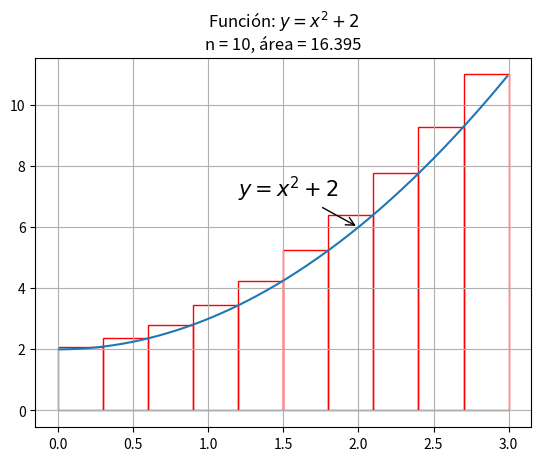
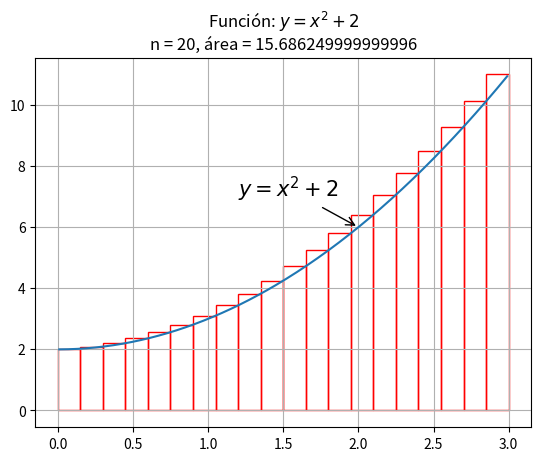
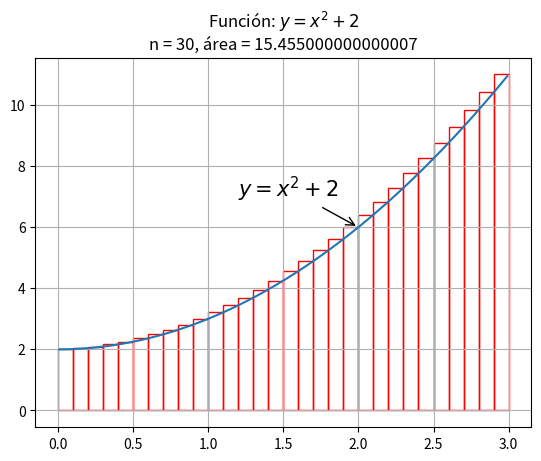
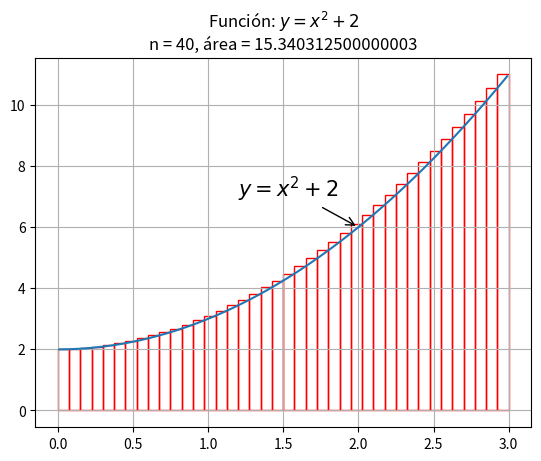
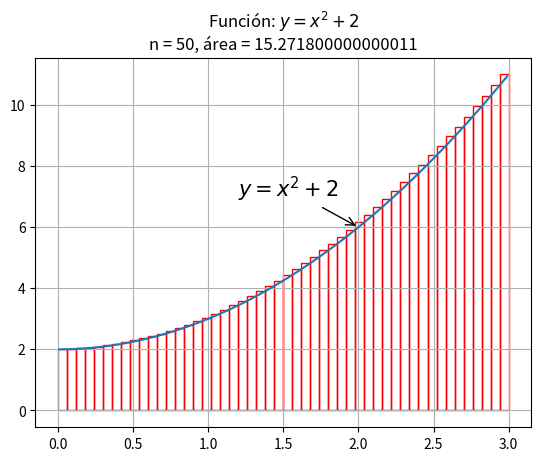
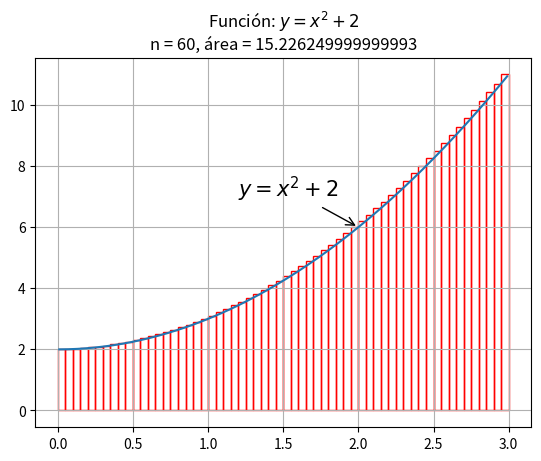
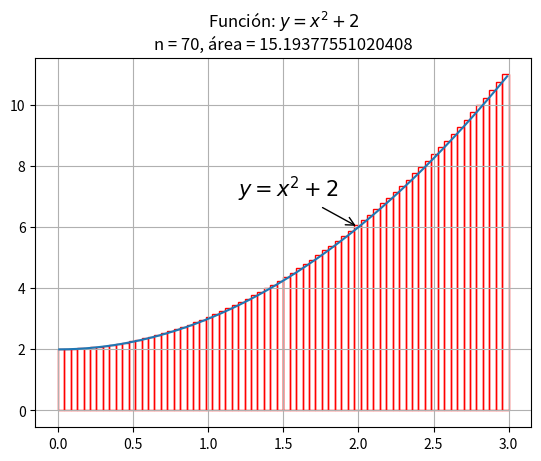
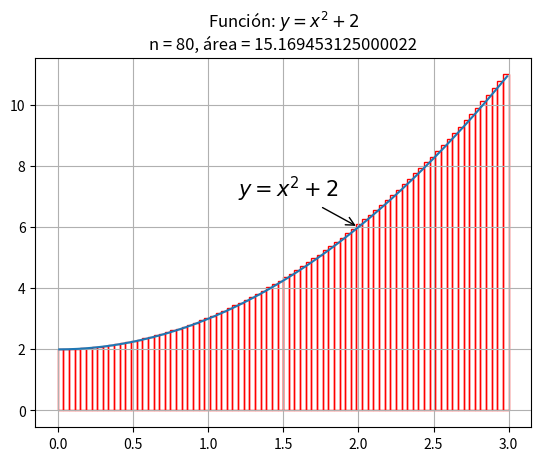
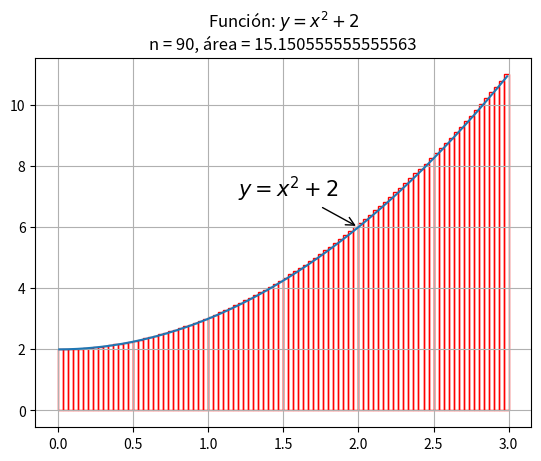
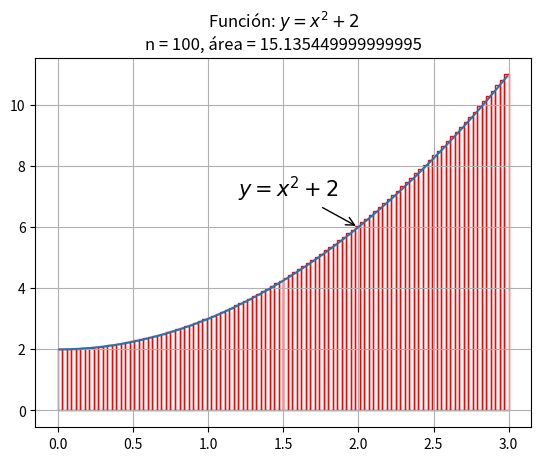

These charts were generated, in order, by the following Python code:
from math import *
from numpy import *
from matplotlib import pyplot as plt
from matplotlib import patches
n = 10
incremento = 10
inicio = 0
fin = 3
f = r'$y=x^2+2$'


def graficar_funcion():
    t = arange(0.01, 3, 0.01)
    y = (t**2)+2
    fig, ax = plt.subplots()
    ax.plot(t, y)
    texto = plt.annotate(f, xy = (2,6), xytext = (1.2, 7), fontsize=15,
        arrowprops=dict(arrowstyle="->", connectionstyle="arc3,rad=0"))
    plt.grid()
    return ax
    # plt.show()

while n <= 100:
    diferencia = fin - inicio
    fragmento = diferencia/n
    i = 1
    x = inicio
    suma = 0
    ax = graficar_funcion()
    while i <= n:
        x += fragmento
        f_de_x = ((x**2)+2)
        suma += f_de_x*fragmento
        ax.add_patch(patches.Rectangle(
            (x-fragmento, 0),
            fragmento,
            f_de_x,
            edgecolor = 'red',
            # facecolor = 'red',
            fill=False
        ))
        i += 1
    plt.title(f'Función: {f}\nn = {n}, área = {suma}')
    plt.show()
    # print(fragmento, n, suma)
    n += incremento



# graficar_funcion(10, 15)